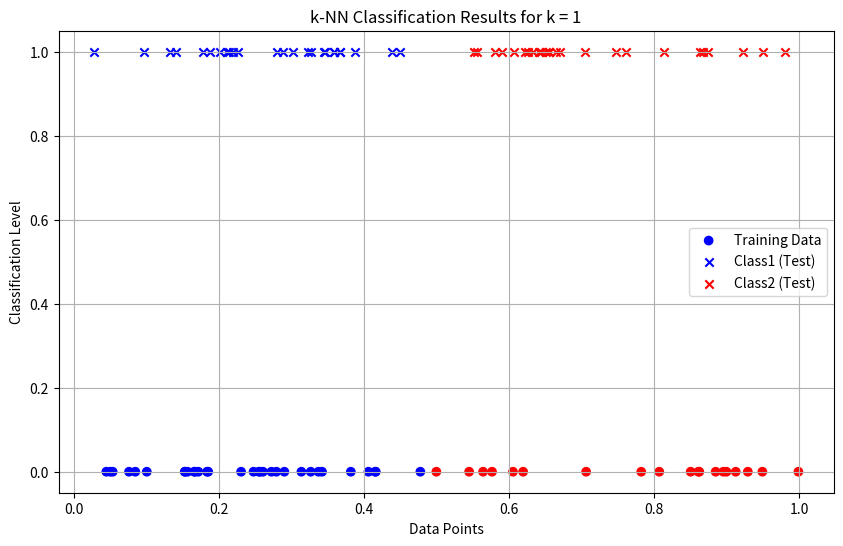
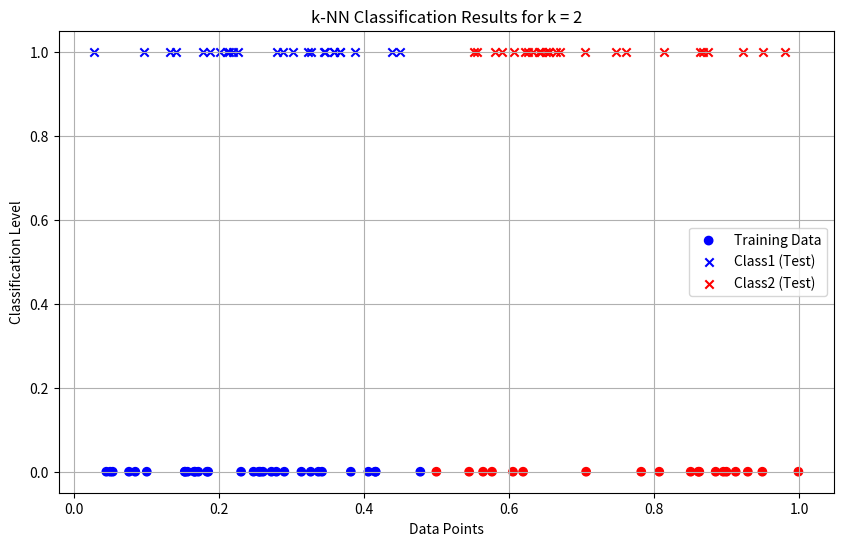
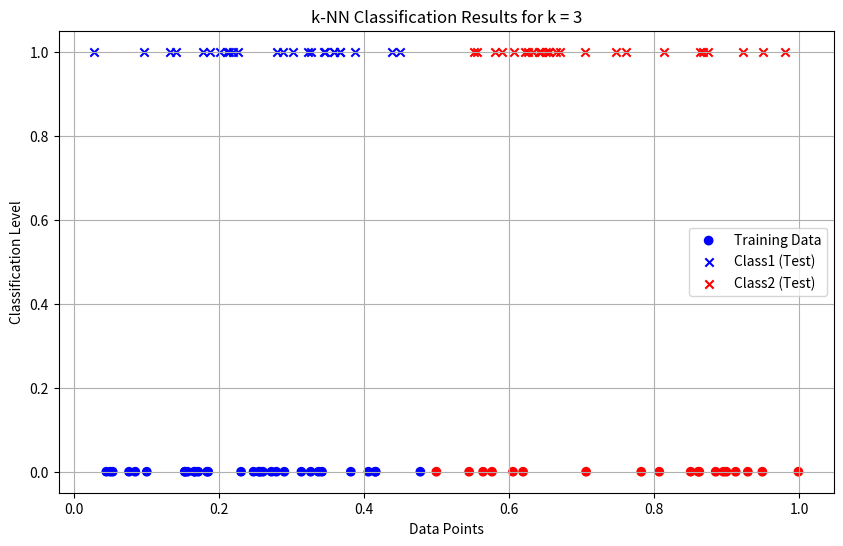
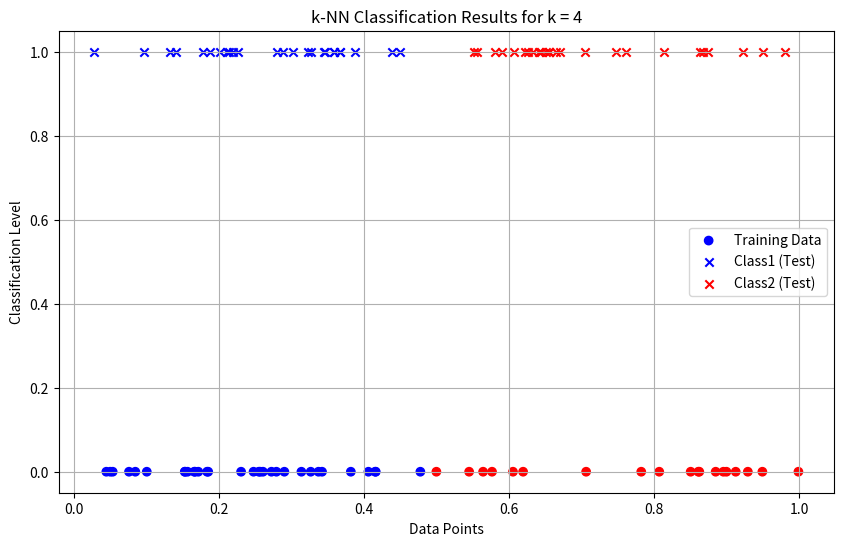
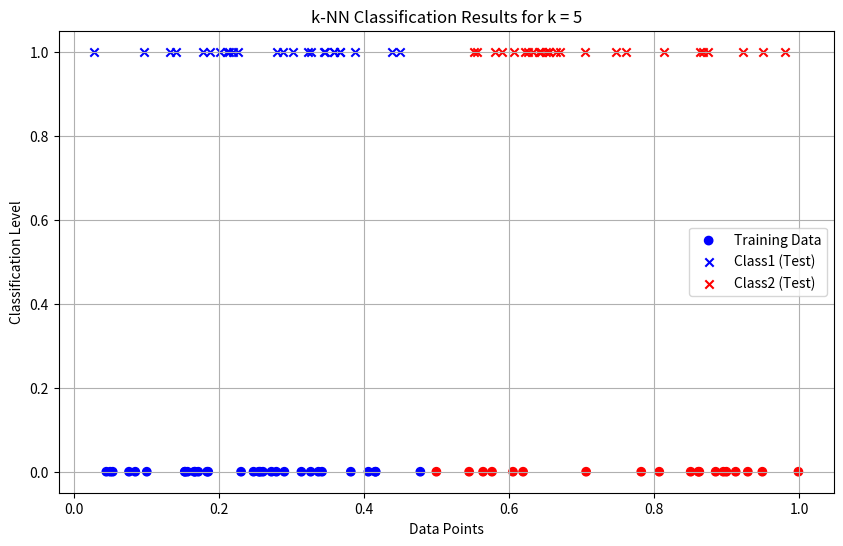
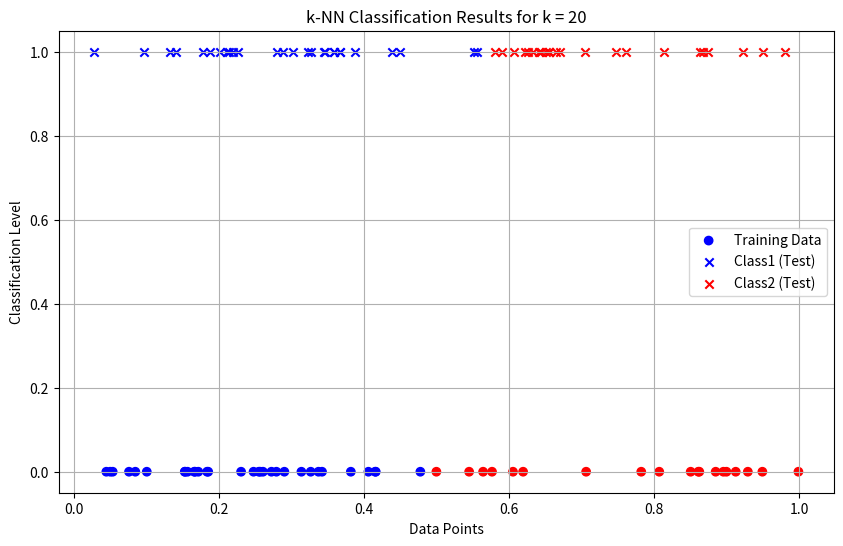
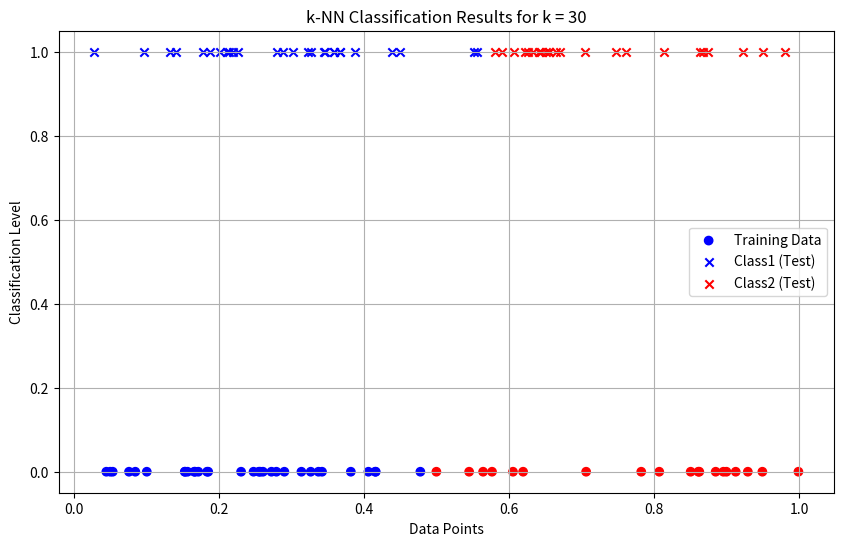

These charts were generated, in order, by the following Python code:
import numpy as np
import matplotlib.pyplot as plt
from collections import Counter

data = np.random.rand(100)
labels = ["Class1" if x <= 0.5 else "Class2" for x in data[:50]]

def euclidean_distance(x1, x2):
    return abs(x1 - x2)

def knn_classifier(train_data, train_labels, test_point, k):
    distances = [(euclidean_distance(test_point, train_data[i]), train_labels[i]) for i in range(len(train_data))]
    distances.sort(key=lambda x: x[0])
    k_nearest_neighbors = distances[:k]
    k_nearest_labels = [label for _, label in k_nearest_neighbors]
    return Counter(k_nearest_labels).most_common(1)[0][0]

train_data = data[:50]
train_labels = labels
test_data = data[50:]
k_values = [1, 2, 3, 4, 5, 20, 30]

print("--- k-Nearest Neighbors Classification ---")
print("Training dataset: First 50 points labeled based on the rule (x <= 0.5 -> Class1, x > 0.5 -> Class2)")
print("Testing dataset: Remaining 50 points to be classified\n")

results = {}
for k in k_values:
    print(f"Results for k = {k}:")
    classified_labels = [knn_classifier(train_data, train_labels, test_point, k) for test_point in test_data]
    results[k] = classified_labels
    for i, label in enumerate(classified_labels, start=51):
        print(f"Point x{i} (value: {test_data[i - 51]:.4f}) is classified as {label}")
    print("\n")

print("Classification complete.\n")

for k in k_values:
    classified_labels = results[k]
    class1_points = [test_data[i] for i in range(len(test_data)) if classified_labels[i] == "Class1"]
    class2_points = [test_data[i] for i in range(len(test_data)) if classified_labels[i] == "Class2"]
    
    plt.figure(figsize=(10, 6))
    plt.scatter(train_data, [0] * len(train_data), c=["blue" if label == "Class1" else "red" for label in train_labels],
                label="Training Data", marker="o")
    plt.scatter(class1_points, [1] * len(class1_points), c="blue", label="Class1 (Test)", marker="x")
    plt.scatter(class2_points, [1] * len(class2_points), c="red", label="Class2 (Test)", marker="x")
    plt.title(f"k-NN Classification Results for k = {k}")
    plt.xlabel("Data Points")
    plt.ylabel("Classification Level")
    plt.legend()
    plt.grid(True)
    plt.show()
